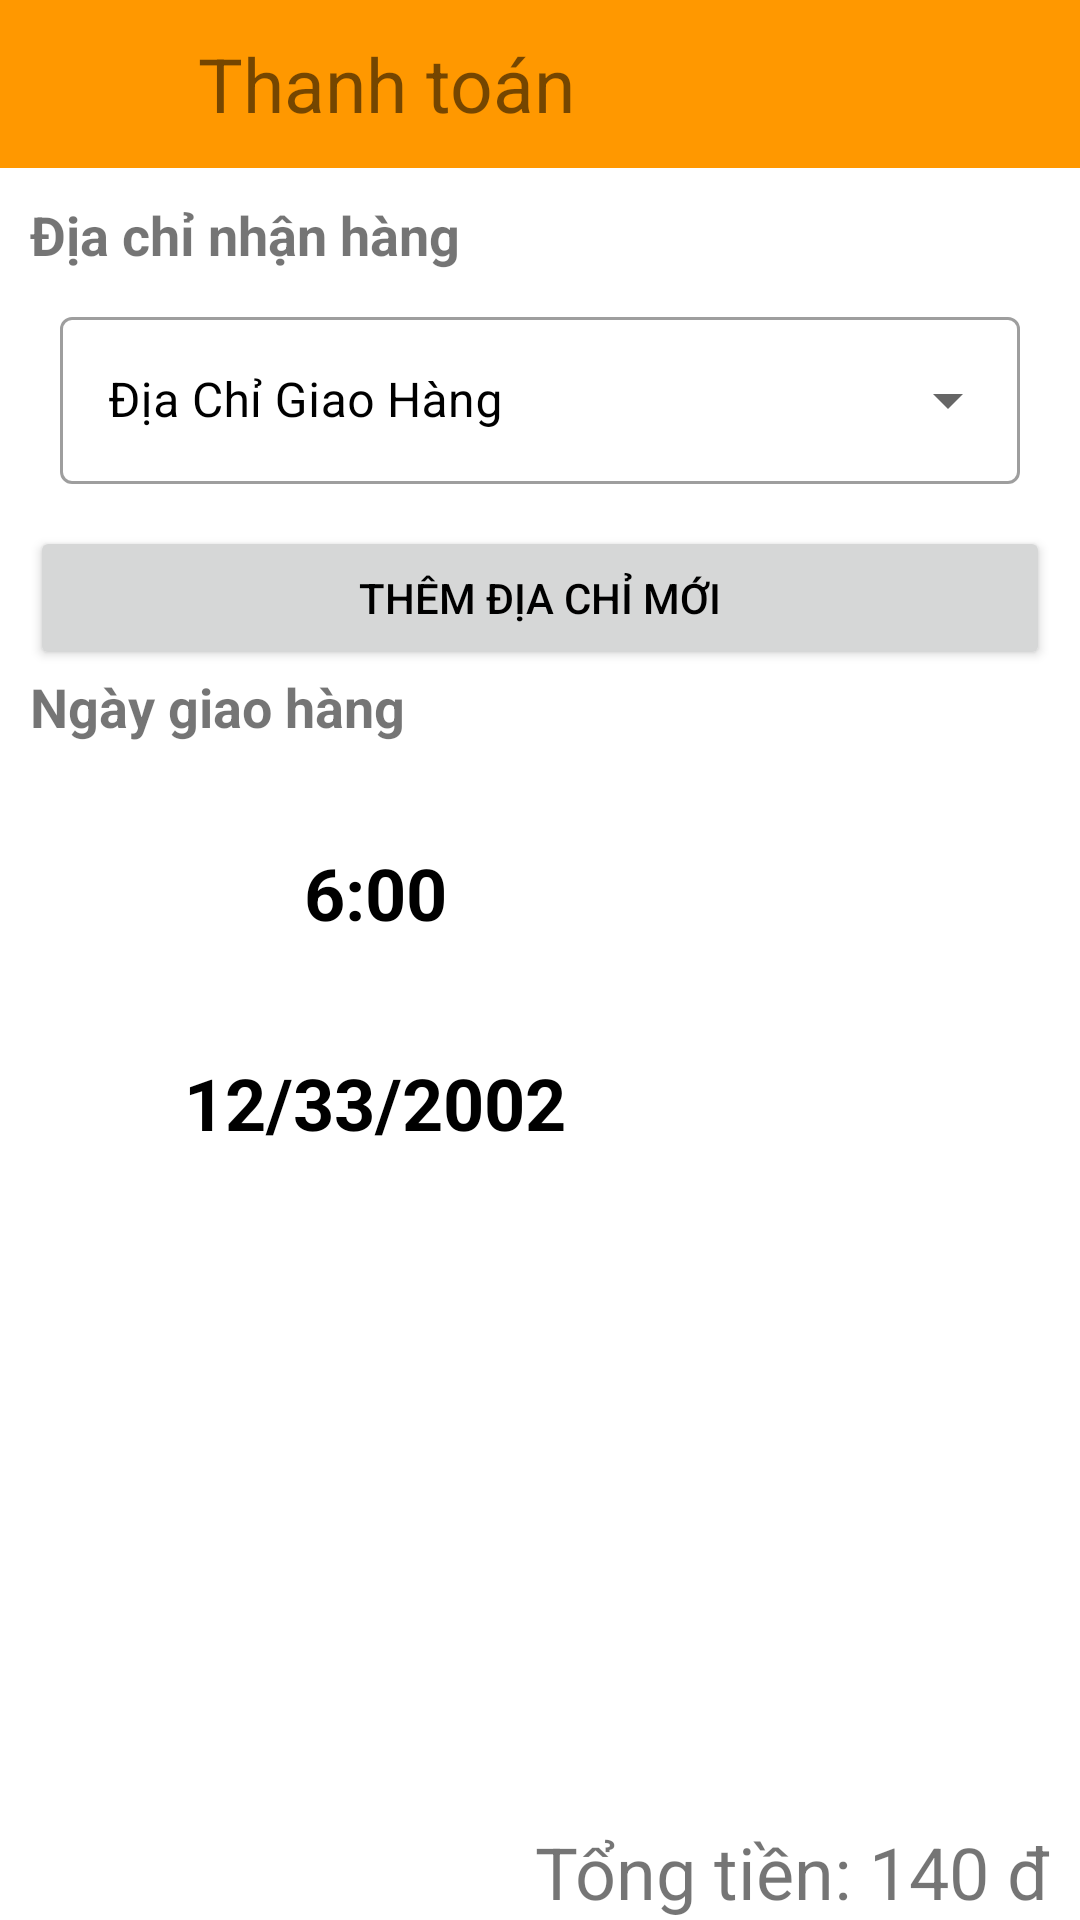

Produce the Android XML layout that renders to this screen, including the resource entries it uses.
<!-- AndroidManifest.xml: application theme Theme.DoAn -->
<!-- res/layout/activity_thanh_toan.xml -->
<?xml version="1.0" encoding="utf-8"?>
<LinearLayout xmlns:android="http://schemas.android.com/apk/res/android"
    android:layout_width="match_parent"
    android:layout_height="match_parent"
    android:orientation="vertical"
    xmlns:app="http://schemas.android.com/apk/res-auto">
    <LinearLayout
        android:layout_width="match_parent"
        android:layout_height="wrap_content"
        android:orientation="vertical"
        >
        
        <androidx.appcompat.widget.Toolbar
            android:layout_width="match_parent"
            android:layout_height="wrap_content"
            android:background="@color/cam">
            <LinearLayout
                android:layout_width="match_parent"
                android:layout_height="wrap_content"
                android:orientation="horizontal">
                <ImageButton
                    android:id="@+id/btnBack"
                    android:layout_width="30dp"
                    android:layout_height="30dp"
                    android:background="@drawable/arrow"
                    android:layout_gravity="center"/>
                <TextView
                    android:layout_width="200dp"
                    android:layout_height="wrap_content"
                    android:text="Thanh toán"
                    android:textSize="25dp"
                    android:layout_gravity="center"
                    android:layout_marginLeft="20dp" />
            </LinearLayout>
        </androidx.appcompat.widget.Toolbar>
        
        <LinearLayout
            android:layout_width="match_parent"
            android:layout_height="wrap_content"
            android:padding="10dp"
            android:orientation="vertical">

            <TextView
                android:layout_width="match_parent"
                android:layout_height="match_parent"
                android:text="Địa chỉ nhận hàng"
                android:textSize="18dp"
                android:textStyle="bold" />

            <com.google.android.material.textfield.TextInputLayout
                style="@style/Widget.MaterialComponents.TextInputLayout.OutlinedBox.ExposedDropdownMenu"
                android:layout_width="match_parent"
                android:layout_height="65dp"
                android:layout_margin="10dp"
                android:hint="Địa Chỉ Giao Hàng"
                android:textColorHint="@color/black">

                <AutoCompleteTextView
                    android:id="@+id/listdiachi"
                    android:layout_width="match_parent"
                    android:layout_height="wrap_content"
                    android:inputType="none"

                    />
            </com.google.android.material.textfield.TextInputLayout>

            <Button
                android:id="@+id/themdiachi"
                android:layout_width="match_parent"
                android:layout_height="wrap_content"
                android:text="Thêm Địa Chỉ Mới"
                android:textColor="@color/black" />

            <TextView
                android:layout_width="match_parent"
                android:layout_height="match_parent"
                android:text="Ngày giao hàng"
                android:textSize="18dp"
                android:textStyle="bold" />
        </LinearLayout>
        

        <LinearLayout
            android:layout_width="match_parent"
            android:layout_height="wrap_content"
            android:layout_marginTop="10dp"
            android:orientation="horizontal">
            <TextView
                android:layout_width="250dp"
                android:layout_height="60dp"
                android:id="@+id/txtTime"
                android:text="6:00"
                android:textColor="@color/black"
                android:textStyle="bold"
                android:textSize="24sp"
                android:gravity="center"
                android:textAlignment="center"
                android:layout_gravity="center"/>
            <ImageButton
                android:layout_width="60dp"
                android:layout_height="60dp"
                android:id="@+id/btnTime"
                android:background="@drawable/calendar"
                android:layout_marginLeft="10dp"/>
        </LinearLayout>
        <LinearLayout
            android:layout_width="match_parent"
            android:layout_height="wrap_content"
            android:layout_marginTop="10dp"
            android:orientation="horizontal">

            <TextView
                android:layout_width="250dp"
                android:layout_height="60dp"
                android:id="@+id/txtDay"
                android:textAlignment="center"
                android:textColor="@color/black"
                android:textStyle="bold"
                android:textSize="24sp"
                android:text="12/33/2002"
                android:gravity="center"
                android:layout_gravity="center"/>
            <ImageButton
                android:layout_width="60dp"
                android:layout_height="60dp"
                android:id="@+id/btnDay"
                android:background="@drawable/calendar"
                android:layout_marginLeft="10dp"/>
        </LinearLayout>






        <androidx.recyclerview.widget.RecyclerView
            android:id="@+id/recycleitem"
            android:layout_width="match_parent"
            android:layout_height="200dp"
            android:scrollbars="vertical"
            android:orientation="vertical"
            android:layout_marginLeft="10dp"
            android:layout_marginRight="10dp"
            android:layout_marginTop="10dp"/>
        <TextView
            android:id="@+id/tongTien"
            android:layout_width="wrap_content"
            android:layout_height="wrap_content"
            android:textSize="24sp"
            android:layout_marginRight="10dp"
            android:layout_gravity="right"
            android:text="Tổng tiền: 140 đ"
            />
        <Button
            android:layout_alignParentBottom="true"
            android:id="@+id/btnYes"
            android:layout_width="match_parent"
            android:layout_height="wrap_content"
            android:textColor="@color/black"
            android:text="Đặt hàng" />
    </LinearLayout>


    
</LinearLayout>
<!-- resources referenced by this layout -->
<resources>
  <color name="black">#FF000000</color>
  <color name="cam">#FF9800</color>
  <color name="white">#FFFFFFFF</color>
  <style name="navTextInactive">
          <item name="android:textSize">19dp</item>
          <item name="android:layout_gravity">center</item>
      </style>
  <style name="Theme.DoAn" parent="Theme.MaterialComponents.DayNight.NoActionBar">
          
          <item name="colorPrimary">#FECDA6</item>
          <item name="colorPrimaryVariant">@color/purple_700</item>
          <item name="colorOnPrimary">#FECDA6</item>
          
          <item name="colorSecondary">@color/teal_200</item>
          <item name="colorSecondaryVariant">@color/teal_700</item>
          <item name="colorOnSecondary">@color/black</item>
          
          <item name="android:statusBarColor">?attr/colorPrimaryVariant</item>
          
      </style>
  <color name="purple_700">#FF3700B3</color>
  <color name="teal_200">#FF03DAC5</color>
  <color name="teal_700">#FF018786</color>
</resources>
